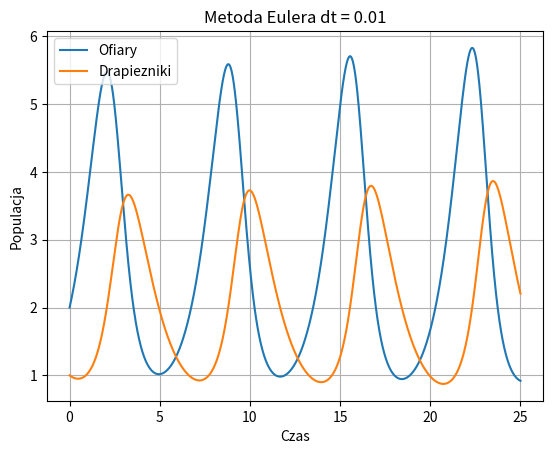
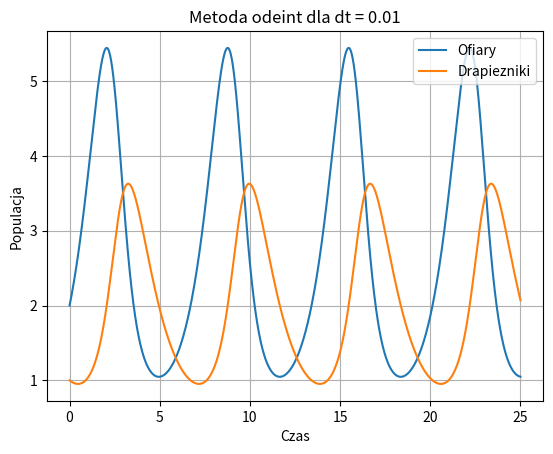

The script that saved these images, in order:
import numpy as np
import matplotlib.pyplot as plt
from scipy.integrate import odeint


a = 1.2
b = 0.6
c = 0.3
d = 0.8
x0 = 2
y0 = 1

dt = 0.01
tmax = 25
Nt = int(tmax/dt)
t = np.linspace(0, tmax, Nt)
X0 = [x0, y0]

def derivative(X, t, a, b, c, d):
    """Rozniczkowanie"""
    x, y = X
    dotx = x * (a - b * y)
    doty = y * (-d + c * x)
    return np.array([dotx, doty])

def Euler(func, X0, t, a, b, c, d):
    """Ofiary i Drapiezniki."""

    dt = t[1] - t[0]
    nt = len(t)
    X  = np.zeros([nt, len(X0)])
    X[0] = X0
    for i in range(nt-1):
        X[i+1] = X[i] + func(X[i], t[i], a,  b, c, d) * dt
    return X

Xe = Euler(derivative, X0, t, a, b, c, d)
plt.figure()
plt.title(f"Metoda Eulera dt = {dt}")
plt.plot(t, Xe[:, 0], label="Ofiary")
plt.plot(t, Xe[:, 1], label="Drapiezniki")
plt.grid()
plt.xlabel("Czas")
plt.ylabel("Populacja")
plt.legend()
plt.show()

res = odeint(derivative, X0, t, args=(a, b, c, d))

x, y = res.T

plt.figure()
plt.grid()
plt.title(f"Metoda odeint dla dt = {dt}")
plt.plot(t, x, label='Ofiary')
plt.plot(t, y, label="Drapiezniki")
plt.xlabel('Czas')
plt.ylabel('Populacja')
plt.legend()
plt.show()
print(f"Sredni Blad Aproksymacji dla dt = {dt} wynosi {abs(np.mean(Xe-res))}")
